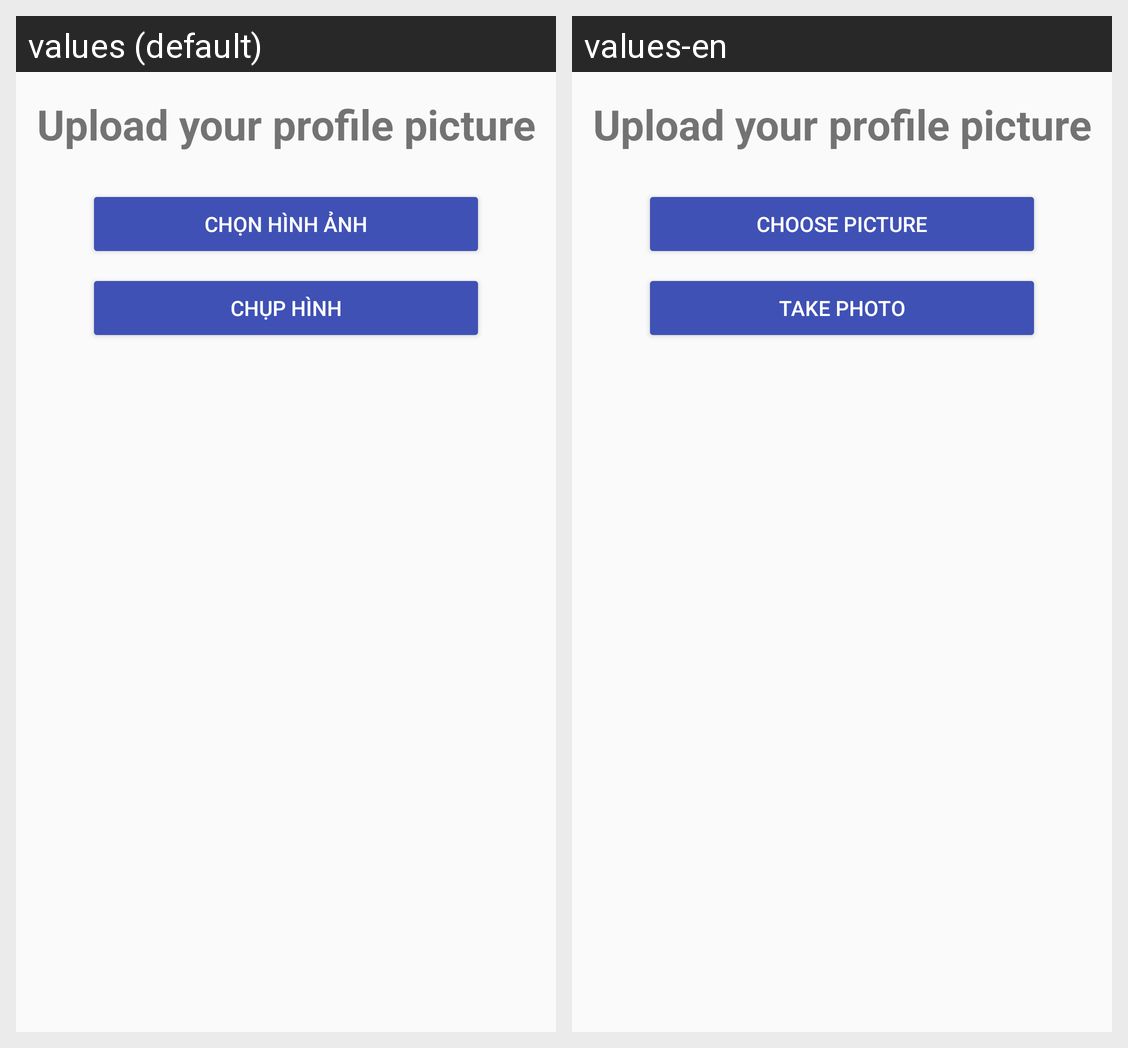

Here is an Android app screen in its default locale and in the app's own translations. Write out the translated-string differences for the strings that appear on this screen.
Android screen res/layout/activity_upload_image_profile.xml rendered under 2 locales, left to right: values (default), values-en. Device: Nexus 5 (rendered at 1080×1920; each locale shown at half size, 540×960, under a caption strip naming it); theme MyAppTheme.
Strings drawn on this screen, with the default value and each locale's value (text and hints the layout hard-codes, and strings that could not be matched under every locale, appear in the picture but are not listed):

upload_your_profile_picture
  values: Upload your profile picture
  values-en: Upload your profile picture

choose_picture
  values: Chọn hình ảnh
  values-en: Choose picture

take_photo
  values: Chụp hình
  values-en: Take photo
